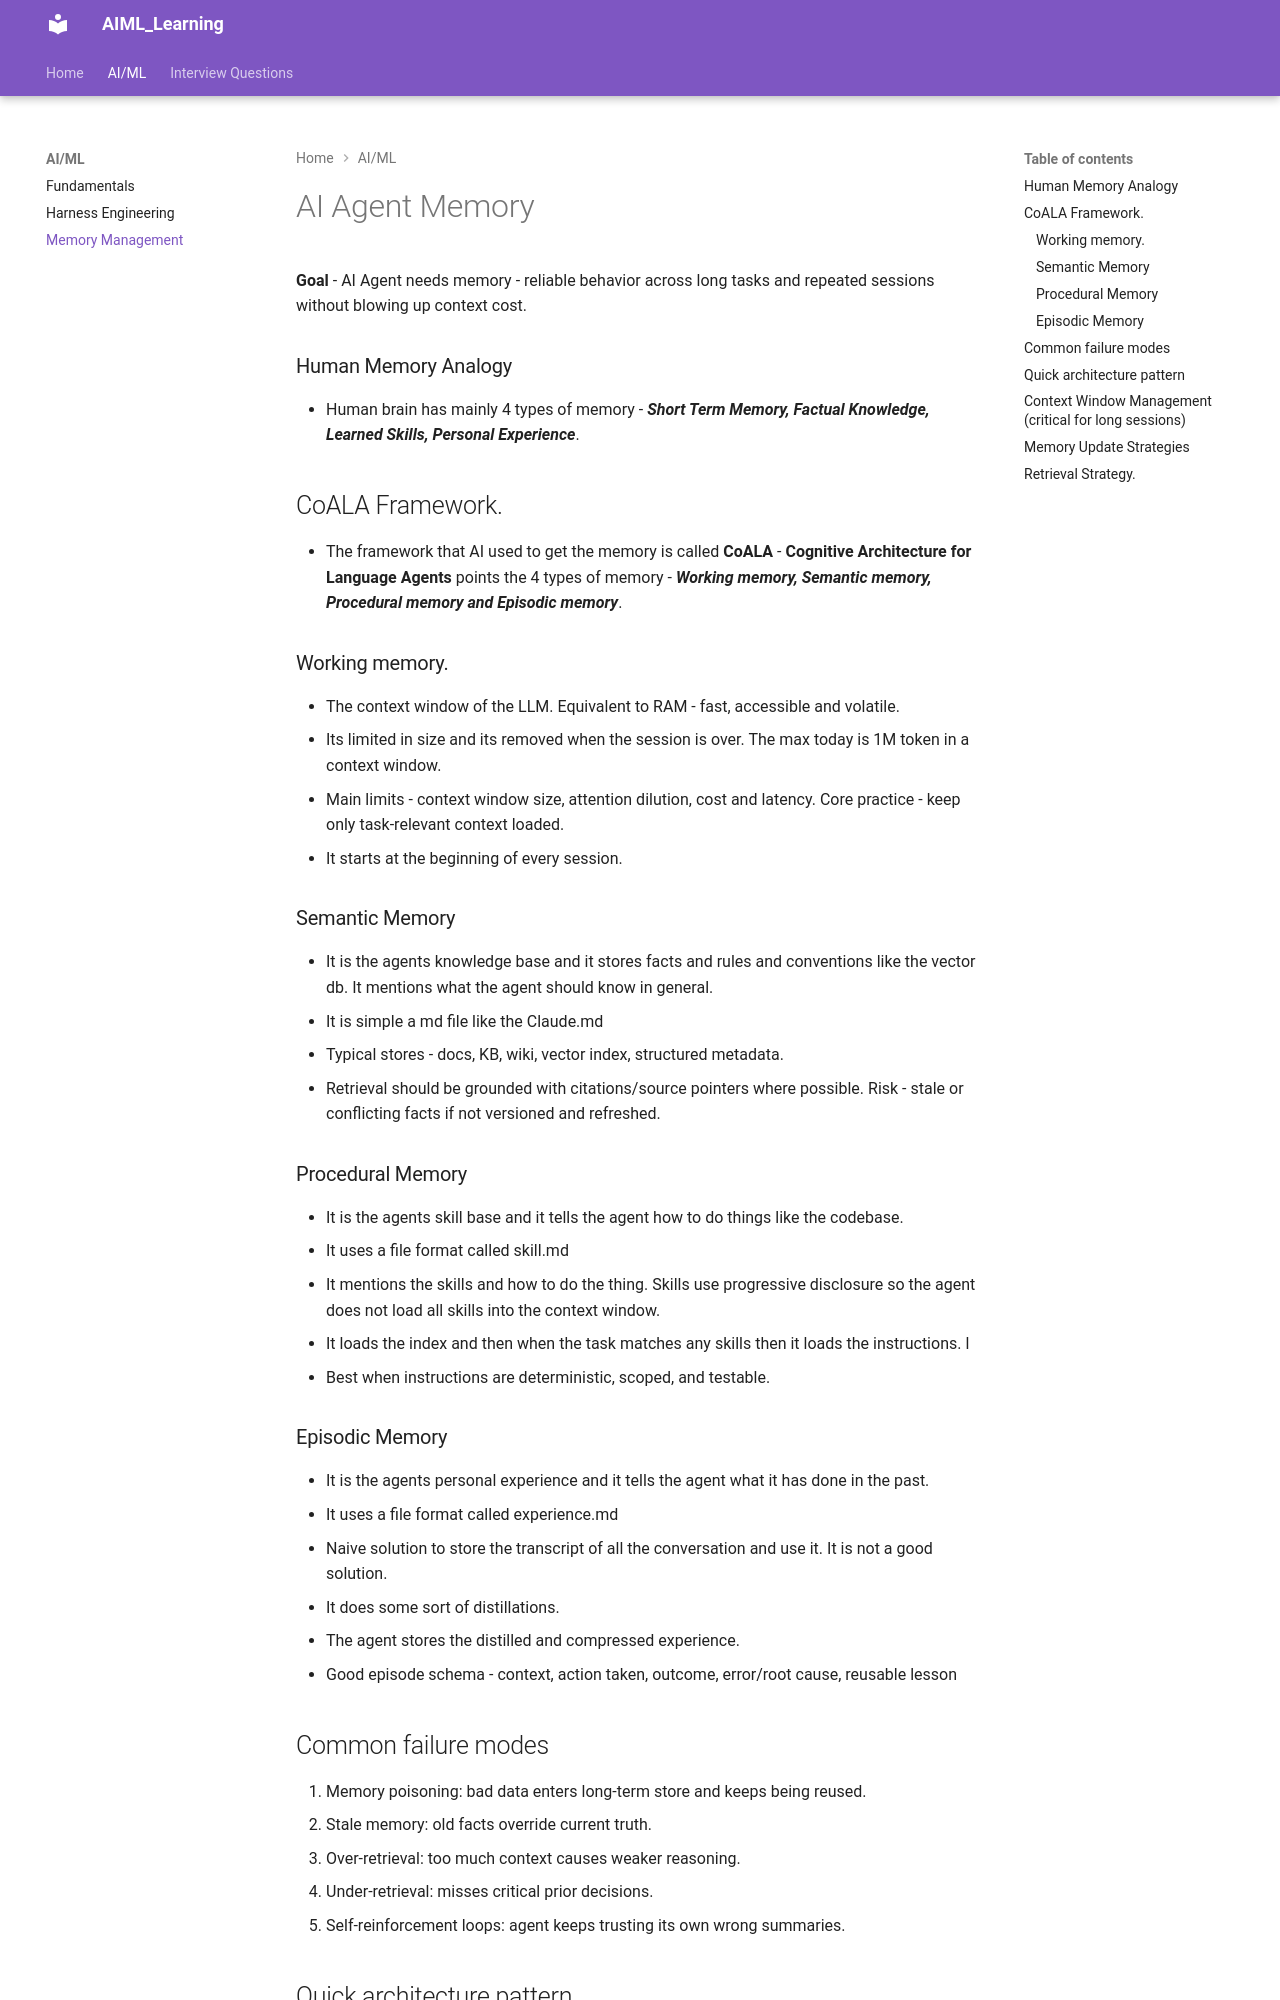

repository: Suchismita-Deb/AIML_Learning · page: AIML/02AI_Agent_Memory/index.html · generator: mkdocs

# AI Agent Memory

**Goal** - AI Agent needs memory - reliable behavior across long tasks and repeated sessions without blowing up context cost.

### Human Memory Analogy

- Human brain has mainly 4 types of memory - **_Short Term Memory, Factual Knowledge, Learned Skills, Personal Experience_**.

## CoALA Framework.

- The framework that AI used to get the memory is called **CoALA** - **Cognitive Architecture for Language Agents** points the 4 types of memory - **_Working memory, Semantic memory, Procedural memory and Episodic memory_**.

### Working memory.

- The context window of the LLM. Equivalent to RAM - fast, accessible and volatile.  
- Its limited in size and its removed when the session is over. The max today is 1M token in a context window. 
- Main limits - context window size, attention dilution, cost and latency.
  Core practice - keep only task-relevant context loaded.
- It starts at the beginning of every session.

### Semantic Memory

- It is the agents knowledge base and it stores facts and rules and conventions like the vector db. It mentions what the agent should know in general.
- It is simple a md file like the Claude.md
- Typical stores - docs, KB, wiki, vector index, structured metadata.
- Retrieval should be grounded with citations/source pointers where possible.  Risk - stale or conflicting facts if not versioned and refreshed.

### Procedural Memory

- It is the agents skill base and it tells the agent how to do things like the codebase. 
- It uses a file format called skill.md
- It mentions the skills and how to do the thing. Skills use progressive disclosure so the agent does not load all skills into the context window.  
- It loads the index and then when the task matches any skills then it loads the instructions. l
- Best when instructions are deterministic, scoped, and testable.

### Episodic Memory

- It is the agents personal experience and it tells the agent what it has done in the past.
- It uses a file format called experience.md
- Naive solution to store the transcript of all the conversation and use it. It is not a good solution.  
- It does some sort of distillations.
- The agent stores the distilled and compressed experience.
- Good episode schema - context, action taken, outcome, error/root cause, reusable lesson

## Common failure modes

1. Memory poisoning: bad data enters long-term store and keeps being reused.
2. Stale memory: old facts override current truth.
3. Over-retrieval: too much context causes weaker reasoning.
4. Under-retrieval: misses critical prior decisions.
5. Self-reinforcement loops: agent keeps trusting its own wrong summaries.
